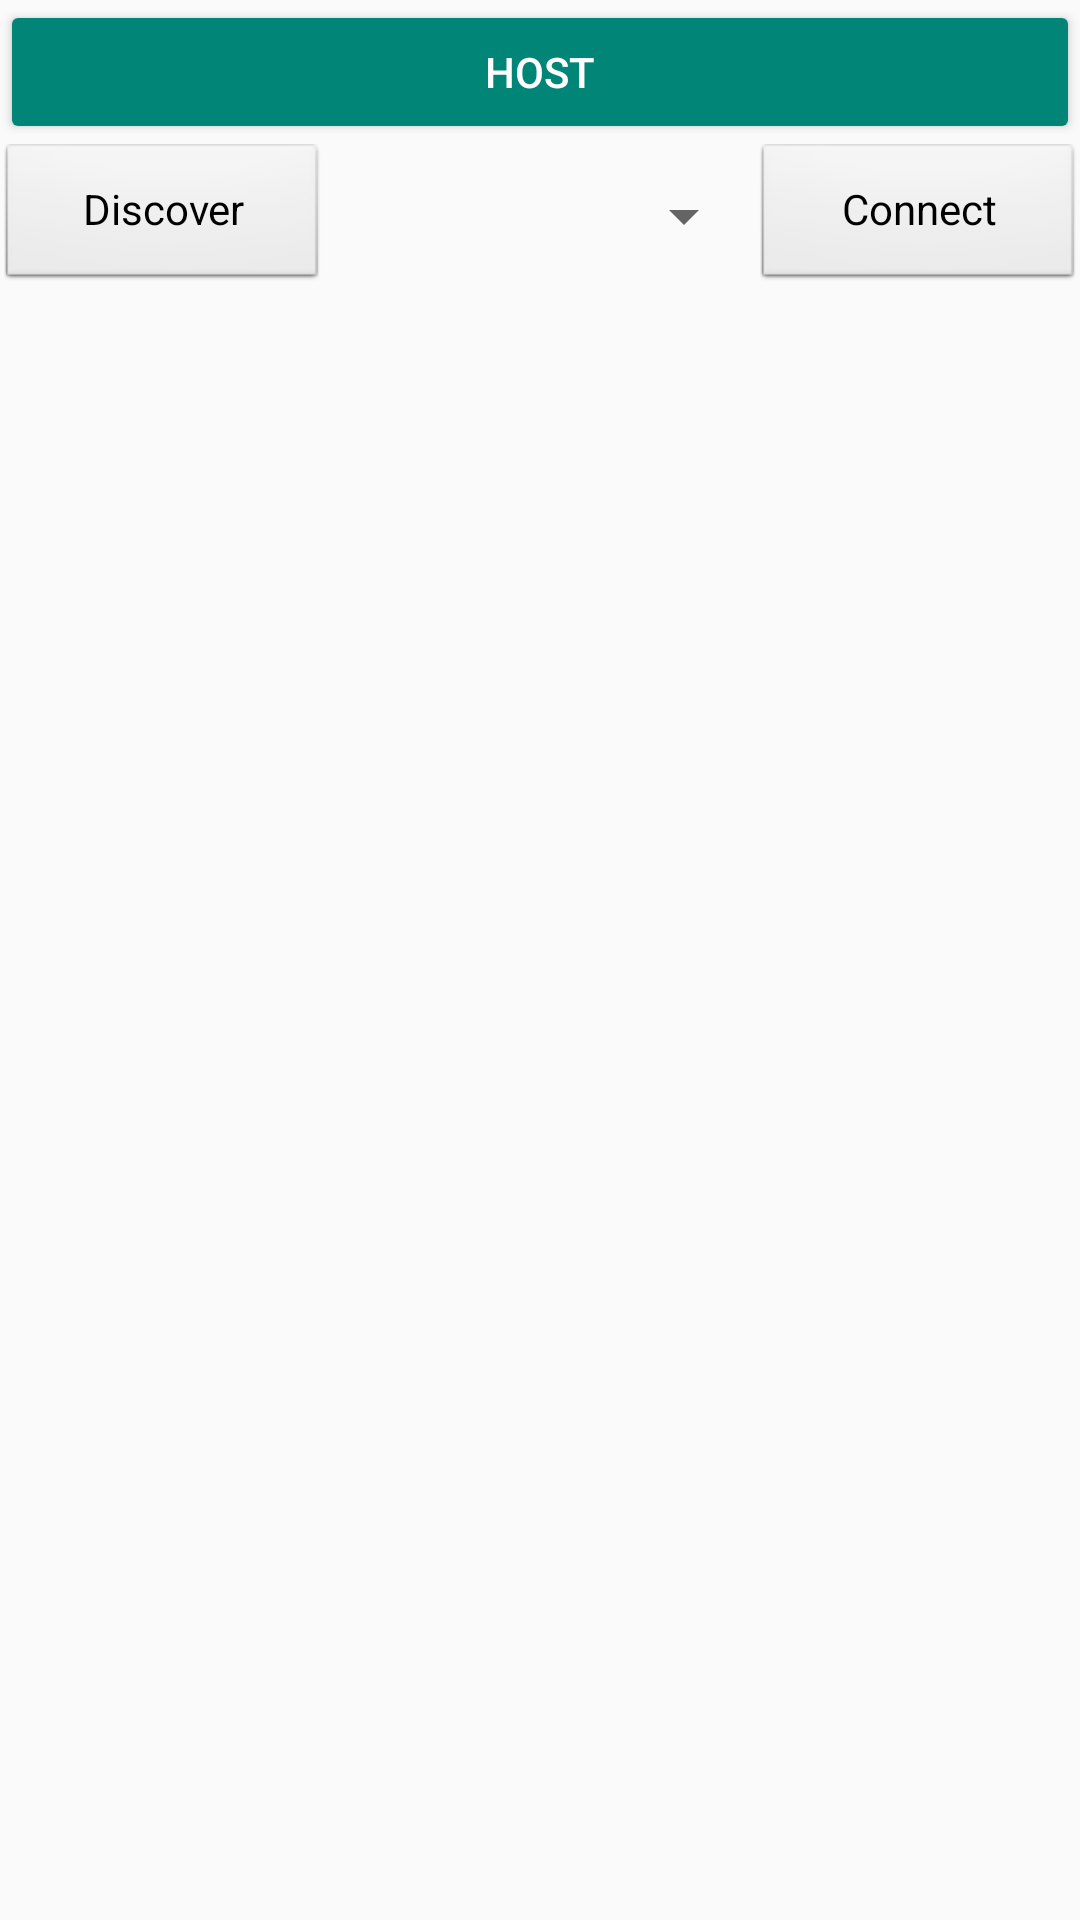

Write the Android layout XML for this screen, with the resource values it uses.
<!-- AndroidManifest.xml: application theme AppTheme -->
<!-- res/layout/bluetooth_ui.xml -->
<?xml version="1.0" encoding="utf-8"?>
<LinearLayout xmlns:android="http://schemas.android.com/apk/res/android"
    android:orientation="vertical" android:layout_width="match_parent"
    android:layout_height="match_parent"
    android:weightSum="1">

    <Button
        android:text="HOST"
        android:layout_width="match_parent"
        android:layout_height="wrap_content"
        android:id="@+id/button_host"
        style="@style/Widget.AppCompat.Button.Colored" />

    <LinearLayout
        android:orientation="horizontal"
        android:layout_width="match_parent"
        android:layout_height="wrap_content"
        android:weightSum="1">

        <Button
            android:text="Discover"
            android:layout_width="0dp"
            android:layout_weight="0.3"
            android:layout_height="wrap_content"
            android:id="@+id/button_discover"
            style="@android:style/Widget.Button.Small" />

        <Spinner
            android:layout_width="0dp"
            android:layout_weight="0.40"
            android:id="@+id/spinner_devices"
            android:layout_height="match_parent" />

        <Button
            android:text="Connect"
            android:layout_width="0dp"
            android:layout_weight="0.3"
            android:layout_height="wrap_content"
            android:id="@+id/button_connect"
            style="@android:style/Widget.Button.Small" />

    </LinearLayout>

</LinearLayout>
<!-- resources referenced by this layout -->
<resources>
  <style name="AppTheme" parent="Theme.AppCompat.Light.DarkActionBar">
          
  
          <item name="windowActionBar">false</item>
          <item name="windowNoTitle">true</item>
      </style>
</resources>
